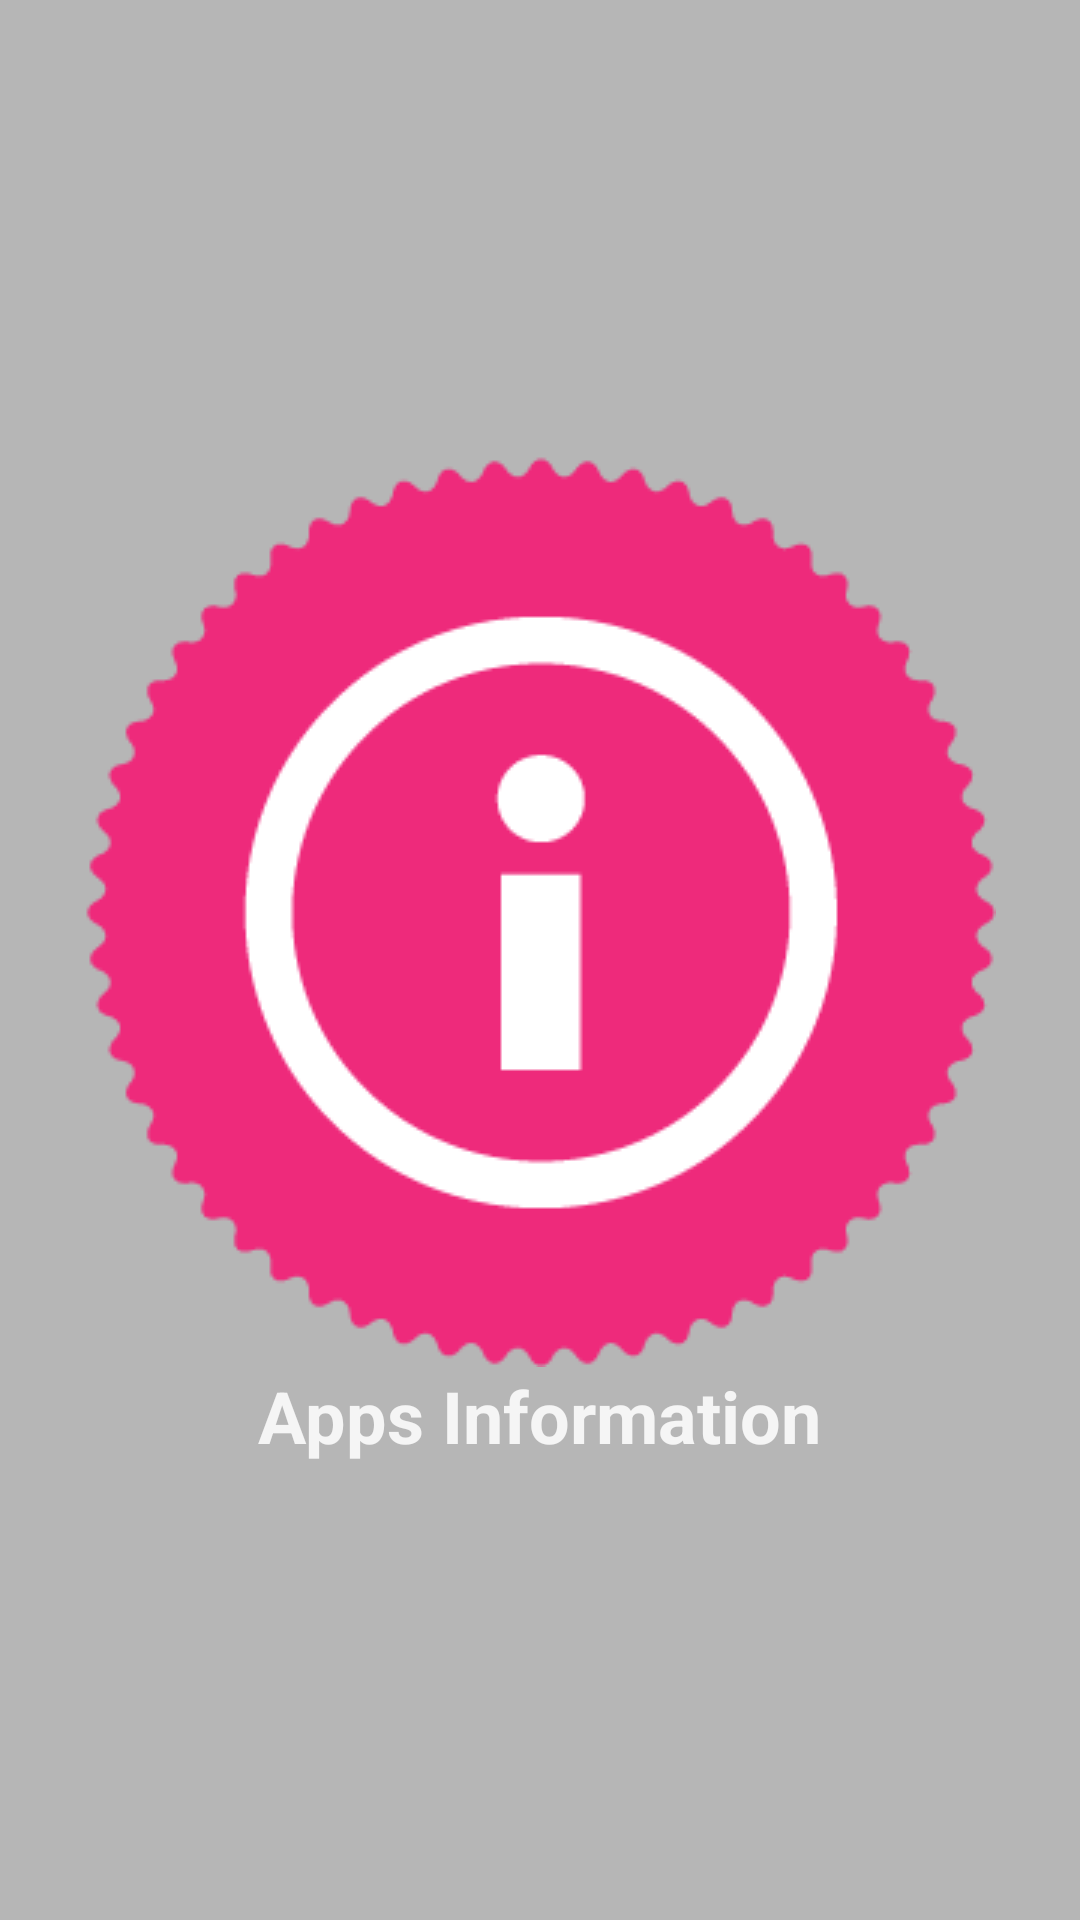

Android layout source for this screen:
<!-- AndroidManifest.xml: application theme AppTheme -->
<!-- res/layout/activity_splash.xml -->
<?xml version="1.0" encoding="utf-8"?>
<LinearLayout xmlns:android="http://schemas.android.com/apk/res/android"
    xmlns:tools="http://schemas.android.com/tools"
    android:layout_width="match_parent"
    android:layout_height="match_parent"
    android:paddingBottom="@dimen/activity_vertical_margin"
    android:paddingLeft="@dimen/activity_horizontal_margin"
    android:paddingRight="@dimen/activity_horizontal_margin"
    android:paddingTop="@dimen/activity_vertical_margin"
    android:layout_gravity="center"
    android:gravity="center"
    android:background="@color/dividerColor"
    android:orientation="vertical"
    tools:context="com.example.diego.appsinformation.activities.SplashActivity">

    <ImageView
        android:layout_width="wrap_content"
        android:layout_height="wrap_content"
        android:id="@+id/imgSplash"
        android:src="@drawable/appinfo"/>

    <TextView
        android:layout_width="wrap_content"
        android:layout_height="wrap_content"
        android:textSize="24dp"
        android:text="Apps Information"
        android:textColor="@color/lightPrimaryColor"
        android:textStyle="bold"
        android:id="@+id/textView" />

</LinearLayout>
<!-- resources referenced by this layout -->
<resources>
  <color name="dividerColor">#B6B6B6</color>
  <color name="lightPrimaryColor">#F5F5F5</color>
  <!-- drawable appinfo: png bitmap (drawable, 9439 bytes) -->
  <style name="AppTheme" parent="Theme.AppCompat.Light.DarkActionBar">
          
          <item name="colorPrimary">@color/colorPrimary</item>
          <item name="colorPrimaryDark">@color/colorPrimaryDark</item>
          <item name="colorAccent">@color/colorAccent</item>
          <item name="icon">@drawable/appinfo</item>
      </style>
  <color name="colorPrimary">#9E9E9E</color>
  <color name="colorPrimaryDark">#616161</color>
  <color name="colorAccent">#FF4081</color>
</resources>
